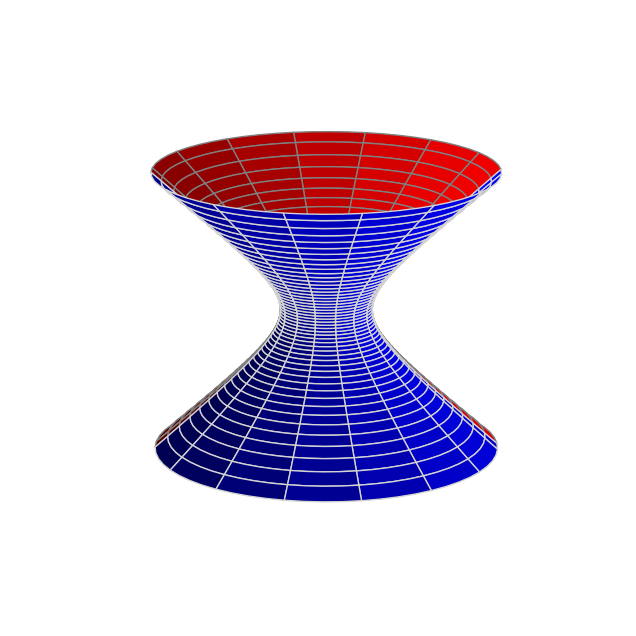

Write Python code to recreate this figure.
from mpl_toolkits.mplot3d import Axes3D
import matplotlib.pyplot as plt
import numpy as np

fig = plt.figure(figsize=plt.figaspect(1))
fig.set_size_inches([8,8])
ax = fig.add_subplot(111, projection='3d')

#r=1

# values for extents of meshes
begp = 0.25
endp = 1+begp
extp = endp+1

u = np.linspace(-2, 2, 200)
#v = np.linspace(0, 2*np.pi, 60)
v = np.linspace(begp*np.pi, endp*np.pi, 30)
[u,v] = np.meshgrid(u,v)

u2 = np.linspace(-2, 2, 200)
v2 = np.linspace(endp*np.pi, extp*np.pi, 30)
[uu2, vv2] = np.meshgrid(u2, v2)

a = 1
b = 1
c = 1

# surface 1
x = a*np.cosh(u)*np.cos(v)
y = b*np.cosh(u)*np.sin(v)
z = c*np.sinh(u)

# surface 2
x2 = a*np.cosh(uu2)*np.cos(vv2)
y2 = b*np.cosh(uu2)*np.sin(vv2)
z2 = c*np.sinh(uu2)

# plot surface 1 in red / surface 2 in blue
ax.plot_surface(x, y, z, rstride=4, cstride=4, color='red', edgecolor='gray')
ax.plot_surface(x2, y2, z2, rstride=4, cstride=4, color='blue', edgecolor='lightgray')

# set viewing angle + perspactive to get best image
ax.azim = 313   # z rotation (default=270)
ax.elev = 16    # x rotation (default=0)
ax.dist = 8    # zoom (define perspective)
ax.set_axis_off()
plt.show()